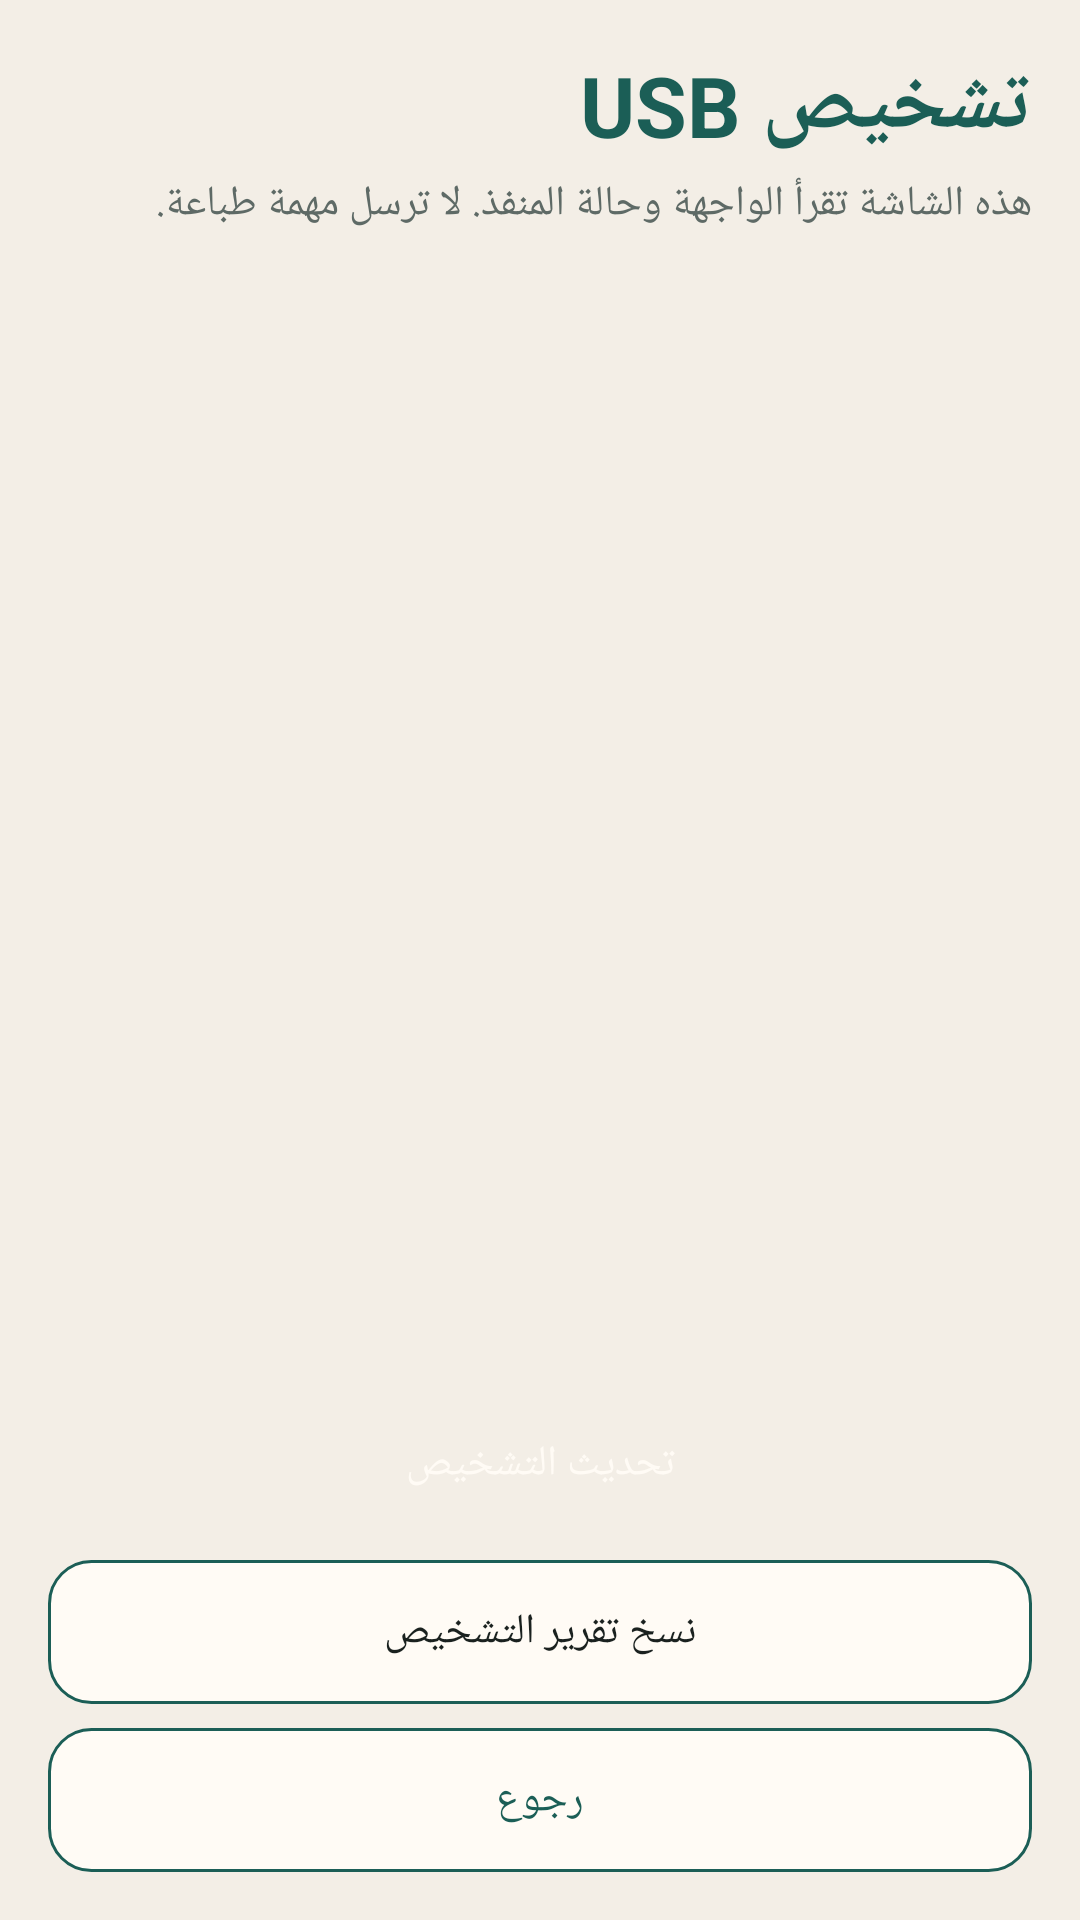

Produce the Android XML layout that renders to this screen, including the resource entries it uses.
<!-- AndroidManifest.xml: application theme AppTheme -->
<!-- res/layout/activity_diag.xml -->
<?xml version="1.0" encoding="utf-8"?>
<LinearLayout xmlns:android="http://schemas.android.com/apk/res/android"
    android:layout_width="match_parent"
    android:layout_height="match_parent"
    android:background="@color/cream"
    android:layoutDirection="rtl"
    android:orientation="vertical"
    android:padding="16dp">

    <TextView
        android:layout_width="match_parent"
        android:layout_height="wrap_content"
        android:text="تشخيص USB"
        android:textColor="@color/teal"
        android:textSize="28sp"
        android:textStyle="bold" />

    <TextView
        android:layout_width="match_parent"
        android:layout_height="wrap_content"
        android:layout_marginTop="4dp"
        android:text="هذه الشاشة تقرأ الواجهة وحالة المنفذ. لا ترسل مهمة طباعة."
        android:textColor="@color/muted"
        android:textSize="14sp" />

    <ScrollView
        android:layout_width="match_parent"
        android:layout_height="0dp"
        android:layout_marginTop="12dp"
        android:layout_weight="1"
        android:background="@drawable/bg_card"
        android:padding="12dp">

        <TextView
            android:id="@+id/reportText"
            android:layout_width="match_parent"
            android:layout_height="wrap_content"
            android:textColor="@color/ink"
            android:textSize="13sp"
            android:typeface="monospace" />
    </ScrollView>

    <Button
        android:id="@+id/diagRefresh"
        android:layout_width="match_parent"
        android:layout_height="wrap_content"
        android:layout_marginTop="12dp"
        android:background="@drawable/bg_button_primary"
        android:minHeight="48dp"
        android:text="تحديث التشخيص"
        android:textColor="@color/paper" />

    <Button
        android:id="@+id/diagCopy"
        android:layout_width="match_parent"
        android:layout_height="wrap_content"
        android:layout_marginTop="8dp"
        android:background="@drawable/bg_button_secondary"
        android:minHeight="48dp"
        android:text="نسخ تقرير التشخيص"
        android:textColor="@color/ink" />

    <Button
        android:id="@+id/diagBack"
        android:layout_width="match_parent"
        android:layout_height="wrap_content"
        android:layout_marginTop="8dp"
        android:background="@drawable/bg_button_secondary"
        android:minHeight="48dp"
        android:text="رجوع"
        android:textColor="@color/teal" />
</LinearLayout>
<!-- resources referenced by this layout -->
<resources>
  <color name="cream">#F3EEE6</color>
  <color name="ink">#1A211F</color>
  <color name="muted">#5E6A66</color>
  <color name="paper">#FFFBF5</color>
  <color name="teal">#1B5E56</color>
  <!-- drawable bg_button_secondary (drawable) -->
  <?xml version="1.0" encoding="utf-8"?>
  <shape xmlns:android="http://schemas.android.com/apk/res/android" android:shape="rectangle">
      <solid android:color="@color/paper" />
      <corners android:radius="14dp" />
      <stroke android:width="1dp" android:color="@color/teal" />
  </shape>
  <style name="AppTheme" parent="@android:style/Theme.Material.Light.NoActionBar">
          <item name="android:windowBackground">@color/cream</item>
          <item name="android:statusBarColor">@color/cream</item>
          <item name="android:navigationBarColor">@color/cream</item>
          <item name="android:windowLightStatusBar">true</item>
          <item name="android:textColor">@color/ink</item>
          <item name="android:colorAccent">@color/teal</item>
          <item name="android:buttonStyle">@style/SilkButton</item>
      </style>
  <style name="SilkButton" parent="@android:style/Widget.Material.Light.Button">
          <item name="android:background">@drawable/bg_button_secondary</item>
          <item name="android:textColor">@color/ink</item>
          <item name="android:textAllCaps">false</item>
          <item name="android:stateListAnimator">@null</item>
          <item name="android:minHeight">48dp</item>
          <item name="android:paddingLeft">12dp</item>
          <item name="android:paddingRight">12dp</item>
      </style>
</resources>
